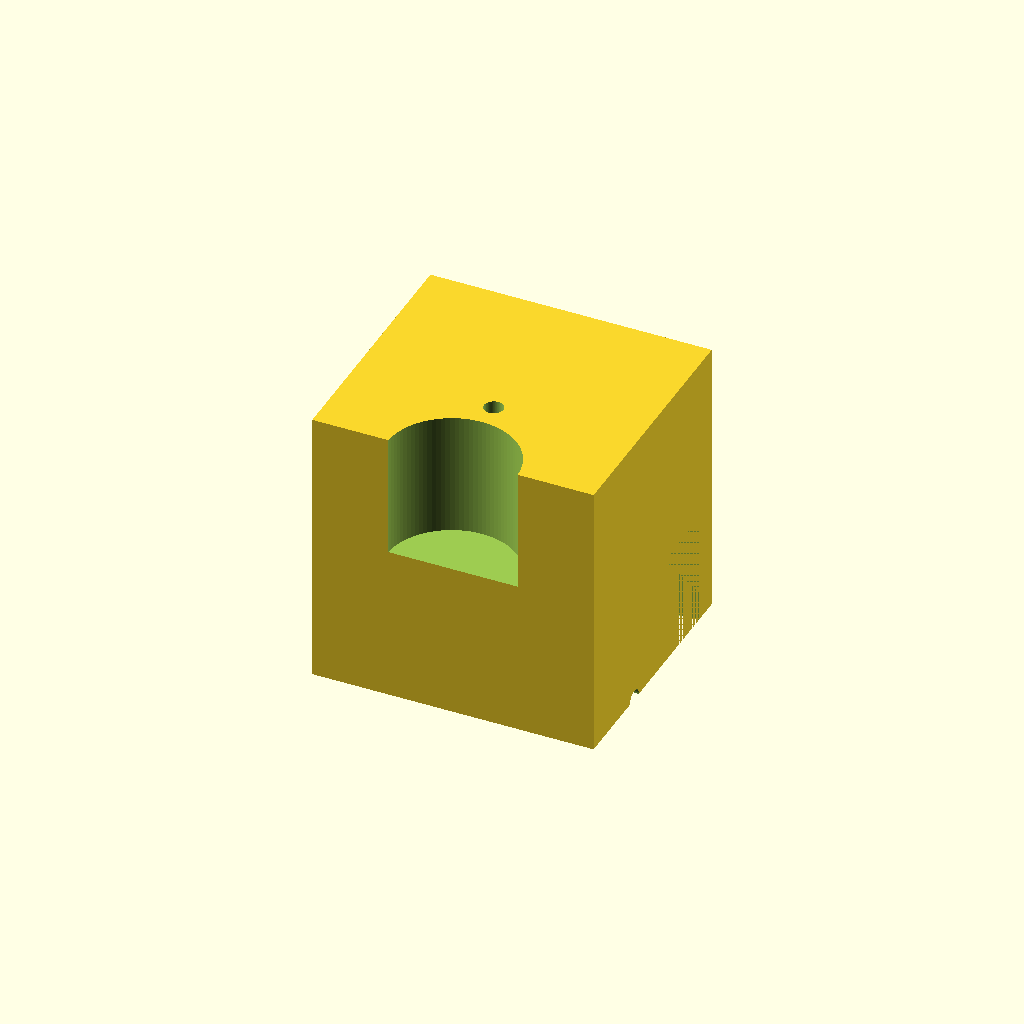
Cell 1 — every parameter at its default value.
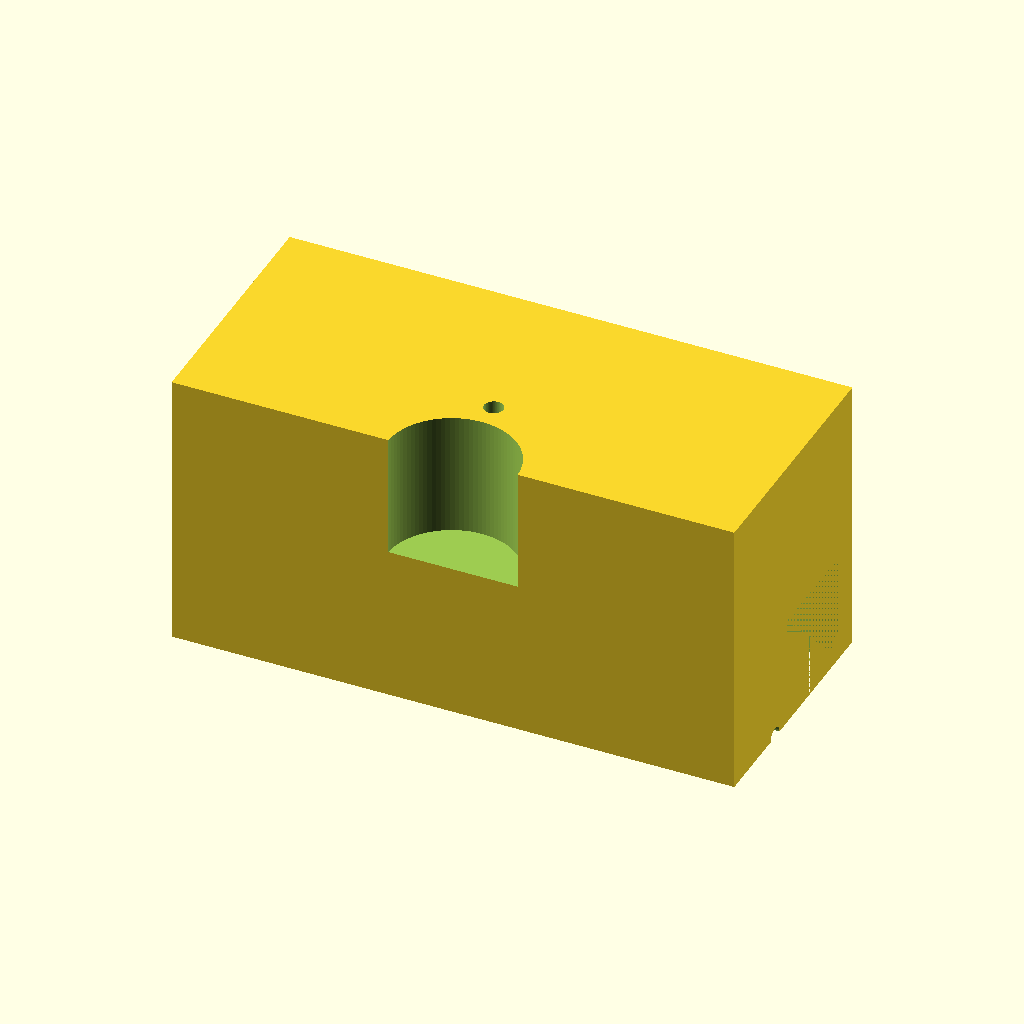
Cell 2: the same model with plate_x = 100.
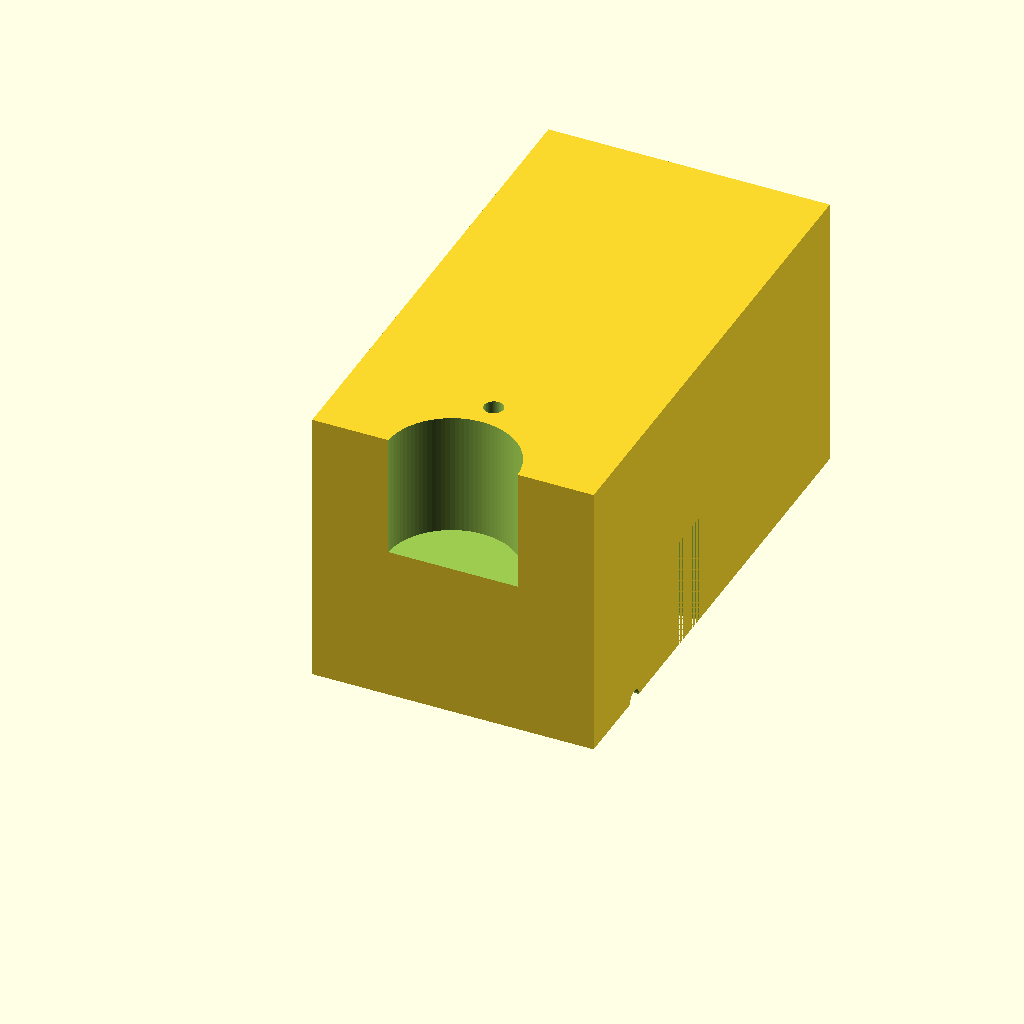
Cell 3 — plate_y set to 90, the other parameters unchanged.
One fixed orthographic camera (rotation 55°, 0°, 25°; colour scheme Cornfield) for every cell.
Source of the model, bench/results/box-v5-k8/code/tiiny_ATinyGreenCell_scadcoder-qwen3.5-9b-v5/nema17_motor_bracket_s2_a0.scad:
// NEMA 17 stepper motor L-shaped mounting bracket
// Print orientation: base plate on the bed, vertical plate builds upward (+Z)

// ---------------- Parameters ----------------
plate_x      = 50;    // base plate length along X (mm)
plate_y      = 45;    // base plate width along Y (mm)
plate_t      = 5;     // base plate thickness along Z (mm)

hole_m4_x    = 17;    // M4 through-hole X offset from centre (mm)
hole_m4_y    = 30;    // M4 through-hole Y position (mm)

plate_z      = 50;    // vertical motor plate height (mm)
boss_d       = 23;    // motor centring boss hole diameter (mm)
boss_z       = 28;    // motor centring boss hole Z position (mm)

screw_d      = 3.4;   // M3 screw hole diameter (mm)
screw_pitch  = 31;    // M3 screw hole square pattern size (mm)

gusset_t     = 5;     // gusset thickness along X (mm)
gusset_leg   = 20;    // gusset leg length along Y and Z (mm)

eps          = 0.5;   // cutter overshoot past faces (mm)
$fn          = 96;    // curve resolution

// ---------------- Model ----------------
difference() {
    union() {
        // Base plate
        translate([-plate_x/2, 0, 0])
            cube([plate_x, plate_y, plate_t]);

        // Vertical motor plate
        translate([-plate_x/2, 0, 0])
            cube([plate_x, plate_y, plate_z]);
    }

    // Base plate through-holes (M4)
    translate([-hole_m4_x, hole_m4_y, -eps])
        cylinder(d = hole_m4_x * 2, h = plate_t + 2 * eps);

    // Motor centring boss hole (through vertical plate, along Y)
    translate([0, -eps, boss_z])
        cylinder(d = boss_d, h = plate_y + 2 * eps);

    // M3 screw holes on square pattern, centred on boss hole
    for (i = [0 : 3])
        rotate([0, 90 * i, 0])
            translate([0, screw_pitch/2, 0])
                cylinder(d = screw_d, h = plate_z + eps);

    // Gussets, flush with left and right edges
    for (sx = [-1, 1])
        translate([sx > 0 ? plate_x/2 - gusset_t : -plate_x/2, 0, 0])
            translate([0, gusset_leg, 0])
                cube([gusset_t, gusset_leg, gusset_leg]);
}
Customizer parameters (derived from the source; name, type, default, range or options):
plate_x: number, default 50
plate_y: number, default 45
plate_t: number, default 5
hole_m4_x: number, default 17
hole_m4_y: number, default 30
plate_z: number, default 50
boss_d: number, default 23
boss_z: number, default 28
screw_d: number, default 3.4
screw_pitch: number, default 31
gusset_t: number, default 5
gusset_leg: number, default 20
eps: number, default 0.5
